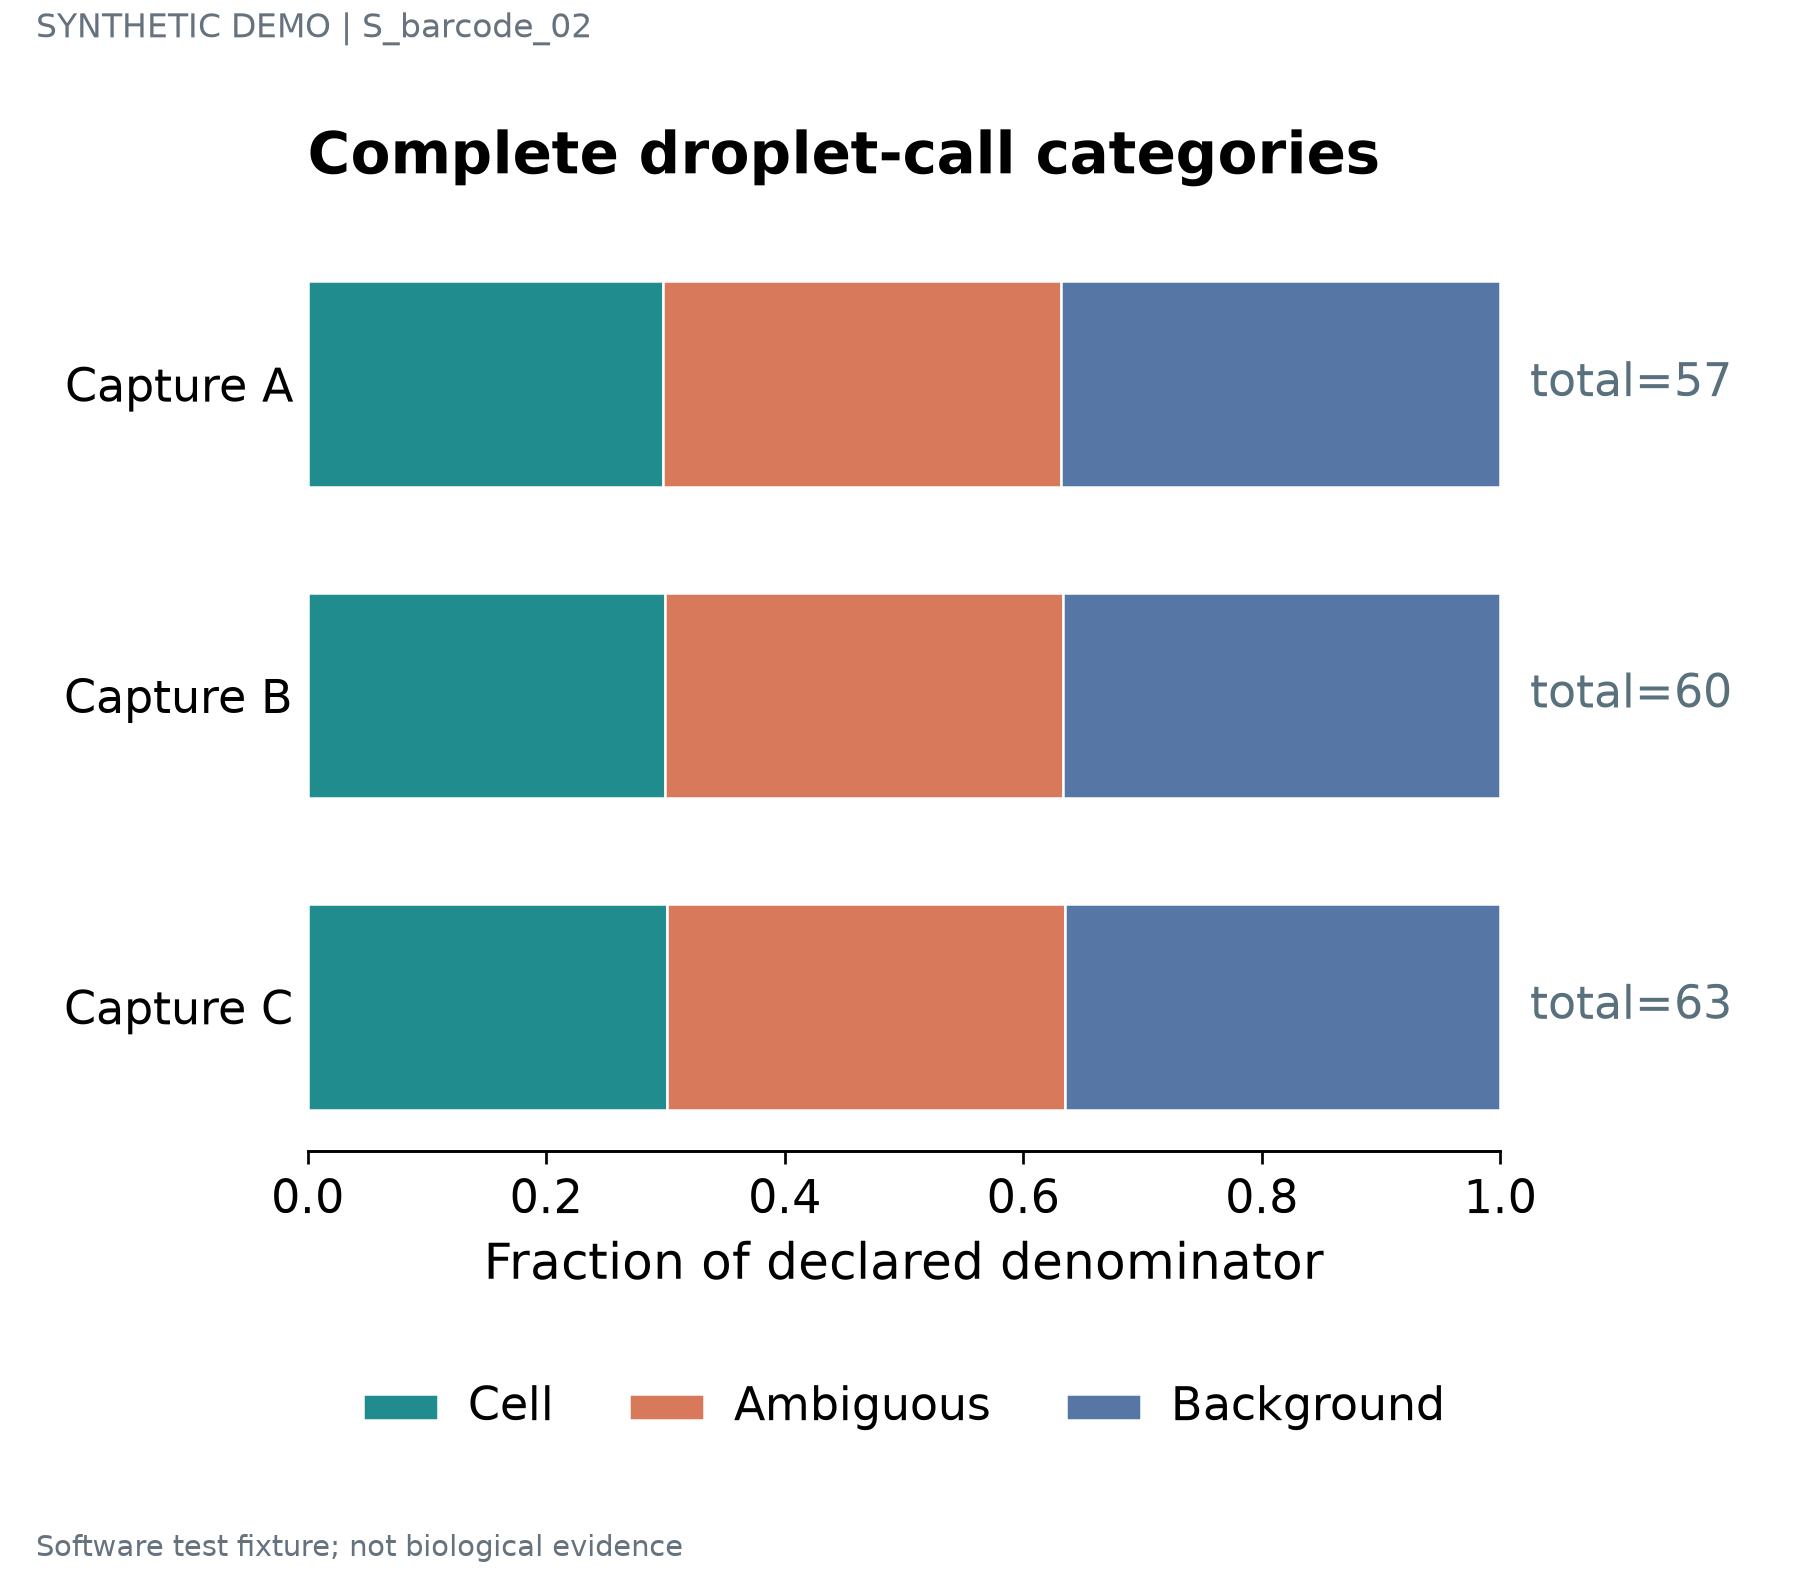

The table this chart was drawn from, first rows:
label	series	value	denominator	panel_id
Capture A	Cell	0.2982	57	p1
Capture A	Ambiguous	0.3333	57	p1
Capture A	Background	0.3684	57	p1
Capture B	Cell	0.3	60	p1
Capture B	Ambiguous	0.3333	60	p1
Capture B	Background	0.3667	60	p1
Capture C	Cell	0.3016	63	p1
Capture C	Ambiguous	0.3333	63	p1
Capture C	Background	0.3651	63	p1
